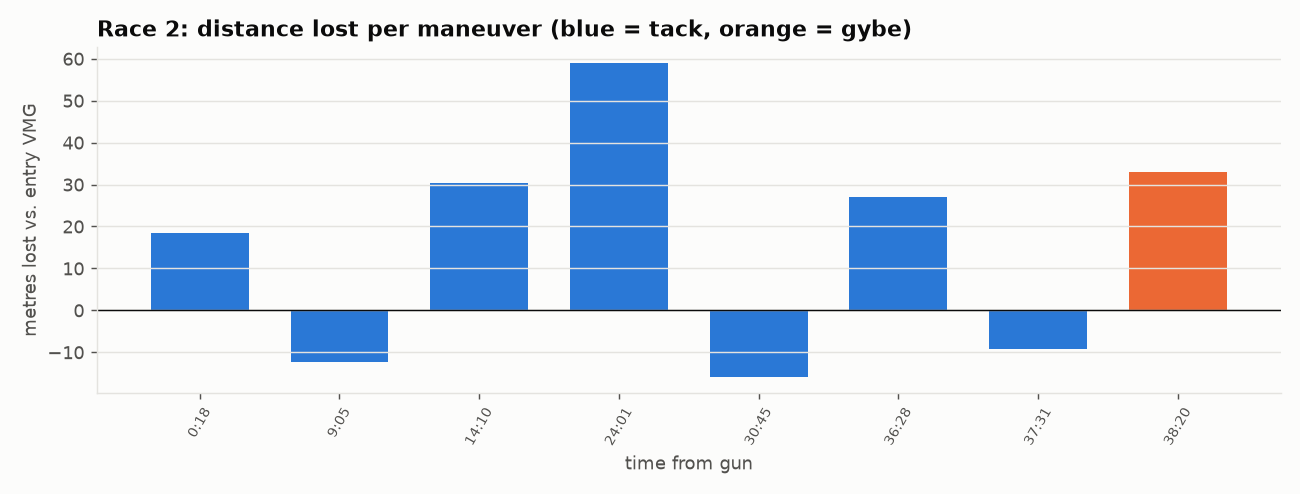

The table this chart was drawn from, first rows:
time_s, kind, onto, leg, entry_sog, min_sog, speed_loss_kt, speed_loss_pct, recovery_s, distance_lost_m, heading_change, note
18, Tack, Port, 1, 5.43, 4.32, 1.11, 21, 9, 18.5, 75, 
545, Tack, Stbd, 1, 5.78, 4.0, 1.78, 31, 11, -12.4, -73, 
850, Tack, Port, 1, 5.85, 3.43, 2.42, 41, 10, 30.4, -119, 
1441, Tack, Port, 2, 6.46, 4.49, 1.97, 30, 25, 59.0, -113, 
1845, Tack, Stbd, 3, 6.02, 4.37, 1.65, 27, 16, -15.9, -78, 
2188, Tack, Port, 3, 5.73, 4.07, 1.66, 29, 22, 27.0, 79, 
2251, Tack, Stbd, 3, 6.07, 4.2, 1.87, 31, 14, -9.1, -78, 
2300, Gybe, , 3, 5.54, 5.1, 0.44, 8, 5, 32.9, -97, 
